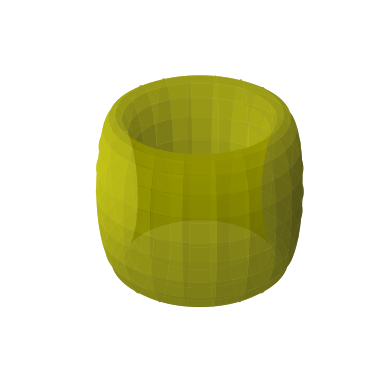

Generate this figure with matplotlib:
from numpy import *
import matplotlib.pyplot as plt
R = 4
r = 1
u = linspace(0, 2 * pi, 100)
v = linspace(0, 2 * pi, 100)
u, v = meshgrid(u, v)

x = (R + r * cos(v)) * cos(u)
y = (R + r * cos(v)) * sin(u)
z = r * sin(v)
fig = plt.figure()
ax = fig.add_subplot(111, projection='3d')
ax.plot_surface(
    x, y, z, color='y', rstride=5,
    cstride = 5, alpha = 0.7
)
ax.set_axis_off()
plt.show() 
